Run: headless pygame with SDL's dummy video driver; simulated clock (each Clock.tick advances the game by its frame time, no real sleeping); random seed 0; keys injected as events and as key.get_pressed() state; no mouse input.
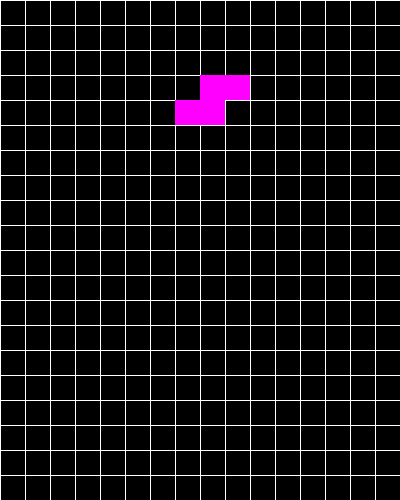
Frame 1 of 4 · flips 1–60 · no input
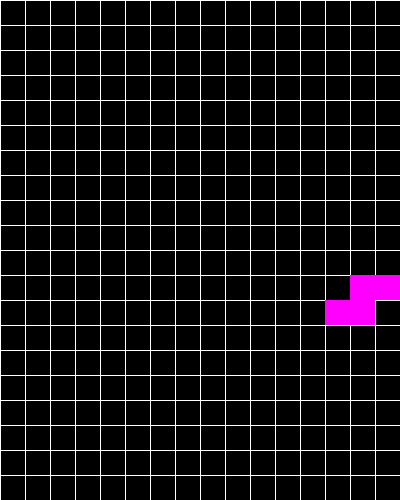
Frame 2 of 4 · flips 61–180 · tapped SPACE, RETURN · held RIGHT (→), D
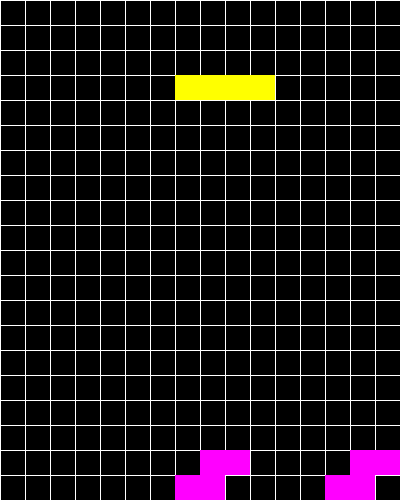
Frame 3 of 4 · flips 181–300 · held DOWN (↓), S
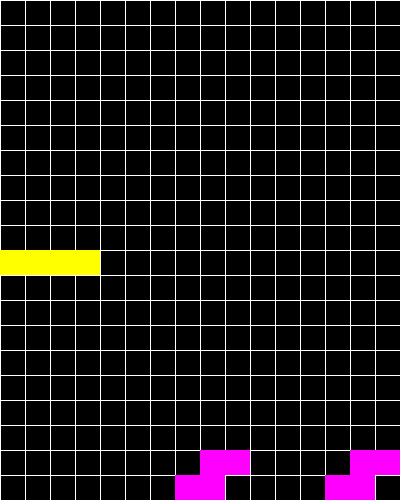
Frame 4 of 4 · flips 301–420 · held LEFT (←), A, UP (↑), W

The pygame program that drew these frames:

import pygame
import random
# This is Chris's tetris game.
# This is Chris making a few changes
pygame.init()

# Constants
SCREEN_WIDTH, SCREEN_HEIGHT = 400, 500
BLOCK_SIZE = 25
GRID_WIDTH, GRID_HEIGHT = SCREEN_WIDTH // BLOCK_SIZE, SCREEN_HEIGHT // BLOCK_SIZE

# Colors
WHITE = (255, 255, 255)
BLACK = (0, 0, 0)
RED = (255, 0, 0)
CYAN = (0, 255, 255)
YELLOW = (255, 255, 0)
MAGENTA = (255, 0, 255)
GREEN = (0, 255, 0)
BLUE = (0, 0, 255)

# Shapes
# Each shape is represented as a list of lists, where 1 indicates a filled block and 0 indicates an empty space
SHAPES = [
    # I Shape (Straight)
    [[1, 1, 1, 1]],
    
    # O Shape (Square)
    [[1, 1],
     [1, 1]],
    
    # T Shape (Tee)
    [[1, 1, 1],
     [0, 1, 0]],
    
    # J Shape (Left L)
    [[1, 1, 1],
     [1, 0, 0]],
    
    # L Shape (Right L)
    [[1, 1, 1],
     [0, 0, 1]],
    
    # S Shape (Left S)
    [[1, 1, 0],
     [0, 1, 1]],
    
    # Z Shape (Right Z)
    [[0, 1, 1],
     [1, 1, 0]]
]

# Initialize game
screen = pygame.display.set_mode((SCREEN_WIDTH, SCREEN_HEIGHT))
pygame.display.set_caption("Tetris")
clock = pygame.time.Clock()

# Function to draw the grid lines
def draw_grid(grid):
    for x in range(0, SCREEN_WIDTH, BLOCK_SIZE):
        pygame.draw.line(screen, WHITE, (x, 0), (x, SCREEN_HEIGHT))
    for y in range(0, SCREEN_HEIGHT, BLOCK_SIZE):
        pygame.draw.line(screen, WHITE, (0, y), (SCREEN_WIDTH, y))

    for y, row in enumerate(grid):
        for x, (filled, color) in enumerate(row):
            if filled:
                draw_block(x, y, color)

# Function to draw a single block
def draw_block(x, y, color):
    pygame.draw.rect(screen, color, (x * BLOCK_SIZE, y * BLOCK_SIZE, BLOCK_SIZE, BLOCK_SIZE))

# Function to rotate a shape clockwise
def rotate_shape(shape):
    return list(zip(*reversed(shape)))

# Function to place a shape on the grid
def place_shape_on_grid(grid, shape, x, y, color):
    for dy, row in enumerate(shape):
        for dx, value in enumerate(row):
            if value:
                grid[y + dy][x + dx] = (1, color)

# Function to check for collision with the walls or other blocks
def check_collision(grid, shape, x, y):
    for dy, row in enumerate(shape):
        for dx, value in enumerate(row):
            if value and (x + dx < 0 or x + dx >= GRID_WIDTH or y + dy >= GRID_HEIGHT or grid[y + dy][x + dx][0]):
                return True
    return False

# Function to check if the game is over
def check_game_over(grid):
    return any(grid[0][x][0] for x in range(GRID_WIDTH))

def main():
    # Initialize the grid with black color
    grid = [[(0, BLACK) for _ in range(GRID_WIDTH)] for _ in range(GRID_HEIGHT)]
    
    # Select a random shape and color for the current falling shape
    current_shape = random.choice(SHAPES)
    current_color = random.choice([RED, CYAN, YELLOW, MAGENTA, GREEN, BLUE])
    
    # Initial position of the falling shape
    shape_x = GRID_WIDTH // 2 - len(current_shape[0]) // 2
    shape_y = 0

    game_over = False

        # Timing variables
    normal_tick_rate = 500  # milliseconds for regular descent
    fast_tick_rate = 100    # milliseconds for faster descent
    last_tick = pygame.time.get_ticks()

    horizontal_move_delay = 150  # milliseconds delay for horizontal movement
    last_horizontal_move = pygame.time.get_ticks()

    rotation_delay = 200  # milliseconds delay for rotation
    last_rotation_time = pygame.time.get_ticks()

    while not game_over:
        for event in pygame.event.get():
            if event.type == pygame.QUIT:
                pygame.quit()
                quit()

        keys = pygame.key.get_pressed()

        # Handle horizontal movement with delay
        current_time = pygame.time.get_ticks()
        if current_time - last_horizontal_move > horizontal_move_delay:
            if keys[pygame.K_LEFT] and shape_x > 0 and not check_collision(grid, current_shape, shape_x - 1, shape_y):
                shape_x -= 1
                last_horizontal_move = current_time
            if keys[pygame.K_RIGHT] and shape_x + len(current_shape[0]) < GRID_WIDTH and not check_collision(grid, current_shape, shape_x + 1, shape_y):
                shape_x += 1
                last_horizontal_move = current_time

        # Handle rotation with delay
        if keys[pygame.K_UP] and current_time - last_rotation_time > rotation_delay:
            rotated_shape = rotate_shape(current_shape)
            if shape_x + len(rotated_shape[0]) <= GRID_WIDTH and shape_y + len(rotated_shape) <= GRID_HEIGHT \
                    and not check_collision(grid, rotated_shape, shape_x, shape_y):
                current_shape = rotated_shape
                last_rotation_time = current_time

        # Determine the descent rate
        current_tick_rate = fast_tick_rate if keys[pygame.K_DOWN] else normal_tick_rate

        # Handle automatic downward movement
        if current_time - last_tick > current_tick_rate:
            if not check_collision(grid, current_shape, shape_x, shape_y + 1):
                shape_y += 1
            else:
                place_shape_on_grid(grid, current_shape, shape_x, shape_y, current_color)
                if check_game_over(grid):
                    game_over = True
                else:
                    shape_y = 0
                    shape_x = GRID_WIDTH // 2 - len(current_shape[0]) // 2
                    current_shape = random.choice(SHAPES)
                    current_color = random.choice([RED, CYAN, YELLOW, MAGENTA, GREEN, BLUE])
            last_tick = current_time

        screen.fill(BLACK)
        draw_grid(grid)

        # Draw current shape
        for y, row in enumerate(current_shape):
            for x, value in enumerate(row):
                if value:
                    draw_block(shape_x + x, shape_y + y, current_color)

        pygame.display.flip()
        clock.tick(30)

    # Display "Game Over" message
    font = pygame.font.Font(None, 36)
    game_over_text = font.render("Game Over", True, WHITE)
    screen.blit(game_over_text, (SCREEN_WIDTH // 2 - 100, SCREEN_HEIGHT // 2 - 18))
    pygame.display.flip()
    pygame.time.wait(2000)

if __name__ == "__main__":
    main()
